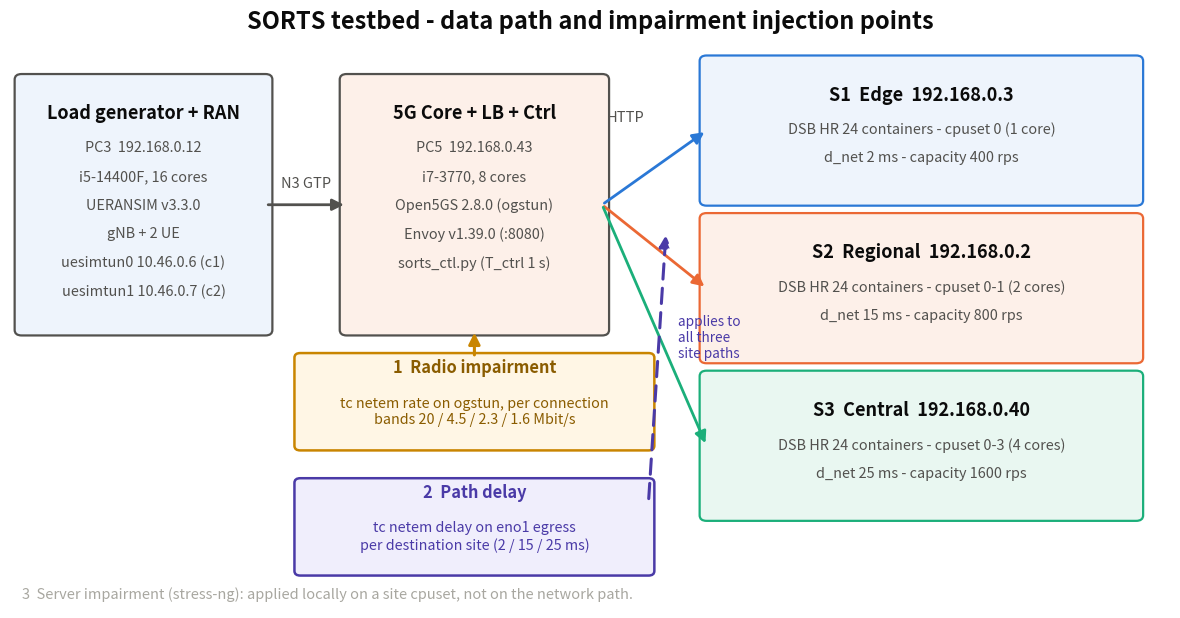

This figure's Python source: (Note: this script raises an exception after producing the figure.)
#!/usr/bin/env python3
"""P6 발표용 그림 5장 (지시서 v11 §6). 읽기 전용 — tables/ 의 재계산 결과를 그린다.

라벨은 전부 영어. 한글 폰트(Noto Sans CJK)는 사용 가능하고 글리프 누락 0 으로
검증했지만, §6.2 가 그림2 정책 라벨을 영어로 지정했으므로 혼용을 피해 통일했다.

규격: 제목 >=16pt, 축라벨 14pt, 눈금 >=12pt, 선굵기 >=2, 마커 >=6, dpi 200, 흰 배경.
팔레트: 검증된 3슬롯 (validate_palette.js, all-pairs 통과)
        S1 blue #2a78d6 / S2 orange #eb6834 / S3 aqua #1baf7a
"""
import csv
import json
import os

import matplotlib
matplotlib.use("Agg")
import matplotlib.pyplot as plt
from matplotlib.patches import FancyArrowPatch, FancyBboxPatch

TAB = os.path.expanduser("~/exp/presentation/tables")
FIG = os.path.expanduser("~/exp/presentation/figures")
os.makedirs(FIG, exist_ok=True)

S1C, S2C, S3C = "#2a78d6", "#eb6834", "#1baf7a"
INK, INK2, MUTED = "#0b0b0b", "#52514e", "#a8a7a0"
plt.rcParams.update({
    "figure.facecolor": "white", "axes.facecolor": "white", "savefig.facecolor": "white",
    "font.size": 13, "axes.titlesize": 17, "axes.labelsize": 14,
    "xtick.labelsize": 12.5, "ytick.labelsize": 12.5, "legend.fontsize": 12.5,
    "text.color": INK, "axes.labelcolor": INK2, "axes.edgecolor": INK2,
    "xtick.color": INK2, "ytick.color": INK2,
    "axes.grid": True, "grid.color": "#e5e4e0", "grid.linewidth": 0.7,
    "axes.spines.top": False, "axes.spines.right": False,
    "lines.linewidth": 2.4, "lines.markersize": 7, "figure.dpi": 200,
})


def rd(name):
    return list(csv.DictReader(open(os.path.join(TAB, name))))


# ---------------------------------------------------------------- p1 구성도
def fig1():
    fig, ax = plt.subplots(figsize=(12, 6.4))
    ax.set_xlim(0, 100); ax.set_ylim(0, 64); ax.axis("off")
    ax.grid(False)

    def box(x, y, w, h, title, lines, fc="#f4f4f2", ec=INK2, tc=INK):
        ax.add_patch(FancyBboxPatch((x, y), w, h, boxstyle="round,pad=0.6",
                                    facecolor=fc, edgecolor=ec, linewidth=1.6))
        ax.text(x + w / 2, y + h - 2.6, title, ha="center", va="top",
                fontsize=13, fontweight="bold", color=tc)
        # 본문을 남은 높이에 균등 배치해 박스를 넘지 않게 한다
        top = y + h - 6.6
        avail = top - (y + 1.8)
        step = min(3.1, avail / max(len(lines) - 1, 1)) if len(lines) > 1 else 0
        for i, ln in enumerate(lines):
            ax.text(x + w / 2, top - i * step, ln, ha="center", va="top",
                    fontsize=10.4, color=INK2)

    def arrow(x1, y1, x2, y2, color=INK2, style="-|>", lw=2.0, ls="-"):
        ax.add_patch(FancyArrowPatch((x1, y1), (x2, y2), arrowstyle=style,
                                     mutation_scale=17, color=color, linewidth=lw,
                                     linestyle=ls, shrinkA=2, shrinkB=2))

    box(1, 30, 21, 27, "Load generator + RAN",
        ["PC3  192.168.0.12", "i5-14400F, 16 cores", "UERANSIM v3.3.0", "gNB + 2 UE",
         "uesimtun0 10.46.0.6 (c1)", "uesimtun1 10.46.0.7 (c2)"], fc="#eef4fc")
    box(29, 30, 22, 27, "5G Core + LB + Ctrl",
        ["PC5  192.168.0.43", "i7-3770, 8 cores", "Open5GS 2.8.0 (ogstun)",
         "Envoy v1.39.0 (:8080)", "sorts_ctl.py (T_ctrl 1 s)"], fc="#fdf0e9")
    box(60, 44, 37, 15, "S1  Edge  192.168.0.3",
        ["DSB HR 24 containers - cpuset 0 (1 core)", "d_net 2 ms - capacity 400 rps"],
        fc="#eef4fc", ec=S1C)
    box(60, 27, 37, 15, "S2  Regional  192.168.0.2",
        ["DSB HR 24 containers - cpuset 0-1 (2 cores)", "d_net 15 ms - capacity 800 rps"],
        fc="#fdf0e9", ec=S2C)
    box(60, 10, 37, 15, "S3  Central  192.168.0.40",
        ["DSB HR 24 containers - cpuset 0-3 (4 cores)", "d_net 25 ms - capacity 1600 rps"],
        fc="#e9f7f1", ec=S3C)

    arrow(22, 43.5, 29, 43.5)
    ax.text(25.5, 45.4, "N3 GTP", ha="center", fontsize=10.5, color=INK2)
    for yb, c in ((51.5, S1C), (34.5, S2C), (17.5, S3C)):
        arrow(51, 43.5, 60, yb, color=c)
    ax.text(53.0, 52.5, "HTTP", ha="center", fontsize=10.5, color=INK2)

    # 주입 지점
    ax.add_patch(FancyBboxPatch((25, 17.5), 30, 9.5, boxstyle="round,pad=0.5",
                                facecolor="#fff6e5", edgecolor="#c98500", linewidth=1.8))
    ax.text(40, 25.4, "1  Radio impairment", ha="center", fontsize=11.8,
            fontweight="bold", color="#8a5c00")
    ax.text(40, 21.2, "tc netem rate on ogstun, per connection\n"
                      "bands 20 / 4.5 / 2.3 / 1.6 Mbit/s", ha="center", va="center",
            fontsize=10.3, color="#8a5c00")
    arrow(40, 27.0, 40, 30, color="#c98500", lw=2.2)

    ax.add_patch(FancyBboxPatch((25, 4), 30, 9.5, boxstyle="round,pad=0.5",
                                facecolor="#f0eefc", edgecolor="#4a3aa7", linewidth=1.8))
    ax.text(40, 11.9, "2  Path delay", ha="center", fontsize=11.8,
            fontweight="bold", color="#4a3aa7")
    ax.text(40, 7.7, "tc netem delay on eno1 egress\nper destination site (2 / 15 / 25 ms)",
            ha="center", va="center", fontsize=10.3, color="#4a3aa7")
    arrow(55, 11.5, 56.5, 40.5, color="#4a3aa7", lw=2.2, ls=(0, (5, 3)))
    ax.text(57.5, 27, "applies to\nall three\nsite paths", ha="left", fontsize=9.8,
            color="#4a3aa7")

    ax.text(50, 62.5, "SORTS testbed - data path and impairment injection points",
            ha="center", fontsize=17, fontweight="bold", color=INK)
    ax.text(1, 1.0, "3  Server impairment (stress-ng): applied locally on a site cpuset, not on the network path.", fontsize=10.5, color=MUTED)
    fig.tight_layout()
    fig.savefig(f"{FIG}/p1_architecture.png", bbox_inches="tight")
    plt.close(fig)


# ---------------------------------------------------------------- p2 위반율
def fig2():
    rows = rd("p4_t1_violation_by_policy.csv")
    order = ["SORTS", "Round Robin", "Least Request", "Static-Far (no reaction)"]
    rows.sort(key=lambda r: order.index(r["policy"]))
    vals = [float(r["violation_pct"]) for r in rows]
    fig, ax = plt.subplots(figsize=(9.5, 5.6))
    cols = [S1C if r["policy"] == "SORTS" else MUTED for r in rows]
    bars = ax.bar(range(4), vals, width=0.56, color=cols, zorder=3)
    for b, v in zip(bars, vals):
        ax.text(b.get_x() + b.get_width() / 2, v + 2.2, f"{v:.2f}%", ha="center",
                va="bottom", fontsize=14, fontweight="bold", color=INK)
    ax.set_xticks(range(4))
    ax.set_xticklabels([r["policy"].replace(" (no reaction)", "\n(no reaction)")
                        for r in rows], fontsize=12.5)
    ax.set_ylabel("SLO violation rate (%)")
    ax.set_ylim(0, 112)
    ax.set_title("Cohort-1 search SLO violations under radio impairment\n"
                 "(Poor band 2.3 Mbit/s, during window, n≈15,300 per policy)", fontsize=16)
    ax.grid(axis="x", visible=False)
    fig.tight_layout()
    fig.savefig(f"{FIG}/p2_violation_by_policy.png")
    plt.close(fig)
    with open(f"{FIG}/p2_violation_by_policy_data.csv", "w", newline="") as f:
        w = csv.DictWriter(f, fieldnames=["policy", "n", "violations", "violation_pct"])
        w.writeheader()
        for r in rows:
            w.writerow({k: r[k] for k in w.fieldnames})


# ---------------------------------------------------------------- p3 6유닛
def fig3():
    rows = rd("p4_t3_six_units.csv")
    order = ["c1_reserve", "c1_search", "c1_recommend",
             "c2_reserve", "c2_search", "c2_recommend"]
    rows.sort(key=lambda r: order.index(r["unit"]))
    fig, (ax, ax2) = plt.subplots(1, 2, figsize=(13.5, 5.4),
                                  gridspec_kw={"width_ratios": [1.45, 1]})
    y = range(6)
    lbl = [r["unit"].replace("c1_", "Cohort 1 / ").replace("c2_", "Cohort 2 / ")
           for r in rows]
    for i, r in enumerate(rows):
        left = 0
        for key, c, nm in (("S1_pct", S1C, "S1"), ("S2_pct", S2C, "S2"), ("S3_pct", S3C, "S3")):
            v = float(r[key])
            if v > 0:
                ax.barh(i, v, left=left, height=0.6, color=c, zorder=3,
                        label=nm if i == 0 or (nm == "S2" and r["unit"] == "c1_search") else None)
                ax.text(left + v / 2, i, nm, ha="center", va="center", fontsize=12,
                        color="white", fontweight="bold")
                left += v
    ax.set_yticks(list(y)); ax.set_yticklabels(lbl, fontsize=12.5)
    ax.invert_yaxis(); ax.set_xlim(0, 100)
    ax.set_xlabel("Traffic distribution (%)")
    ax.set_title("Placement of the 6 routing units", fontsize=16)
    ax.grid(axis="y", visible=False)
    idx = order.index("c1_search")
    ax.add_patch(plt.Rectangle((-1.5, idx - 0.42), 103, 0.84, fill=False,
                               edgecolor="#e34948", linewidth=2.8, zorder=5))
    ax.text(101, idx, "  moved", va="center", fontsize=12.5, color="#e34948",
            fontweight="bold")

    vals = [float(r["violation_pct"]) for r in rows]
    cols = ["#e34948" if r["unit"] == "c1_search" else MUTED for r in rows]
    ax2.barh(list(y), vals, height=0.6, color=cols, zorder=3)
    for i, v in enumerate(vals):
        ax2.text(v + 0.012, i, f"{v:.3f}%", va="center", fontsize=12, color=INK)
    ax2.set_yticks(list(y)); ax2.set_yticklabels([])
    ax2.invert_yaxis()
    ax2.set_xlim(0, max(vals) * 1.45)
    ax2.set_xlabel("SLO violation rate (%)")
    ax2.set_title("Violation rate per unit", fontsize=16)
    ax2.grid(axis="y", visible=False)
    fig.suptitle("SORTS under radio impairment: only 1 of 6 units is relocated",
                 fontsize=17, fontweight="bold", y=1.005)
    fig.tight_layout()
    fig.savefig(f"{FIG}/p3_six_units.png", bbox_inches="tight")
    plt.close(fig)
    with open(f"{FIG}/p3_six_units_data.csv", "w", newline="") as f:
        w = csv.DictWriter(f, fieldnames=["unit", "n", "S1_pct", "S2_pct", "S3_pct",
                                          "violation_pct", "corrected_p95"])
        w.writeheader()
        for r in rows:
            w.writerow({k: r[k] for k in w.fieldnames})


# ---------------------------------------------------------------- p4 램프 펄스
def fig4():
    RUNS = os.path.expanduser("~/exp/runs/demo-20260805/D6_sorts_ramp")
    meta = json.load(open(f"{RUNS}/meta.json"))
    t0 = meta["t_meas"] - meta["clock"]["d12_s"] + meta["clock"]["d43_s"]
    dec = [r for r in csv.DictReader(open(f"{RUNS}/decisions.csv"))
           if r["cohort"] == "c1" and r["class"] == "search"]
    ts = [float(r["ts"]) - t0 for r in dec]
    rate = [float(r["observed_rate_kbit"]) / 1000.0 if r["observed_rate_kbit"] else float("nan")
            for r in dec]
    tl = list(csv.DictReader(open(os.path.expanduser(
        "~/exp/analysis/demo/tables/t4_3_distribution_timeline_D6_sorts_ramp.csv"))))
    fig, (a1, a2) = plt.subplots(2, 1, figsize=(11, 6.6), sharex=True,
                                 gridspec_kw={"height_ratios": [1, 1.35], "hspace": 0.13})
    a1.step(ts, rate, where="post", color=INK2, linewidth=2.6)
    a1.set_ylabel("Achievable rate\n(Mbit/s)")
    a1.set_ylim(0, 22)
    a1.set_title("Ramp: link degradation drives two placement transitions", fontsize=17)
    a1.text(0.015, 0.12, "gaps = no shaping (unlimited)", transform=a1.transAxes,
            fontsize=11, color=MUTED)
    for s, c in (("S1", S1C), ("S2", S2C), ("S3", S3C)):
        a2.plot([int(r["t"]) for r in tl], [float(r[f"{s}%"]) for r in tl],
                color=c, linewidth=2.6, label=f"{s}")
    a2.set_ylabel("Cohort-1 search\ndistribution (%)")
    a2.set_xlabel("Time relative to measurement start (s)")
    a2.set_ylim(-6, 108)
    a2.legend(loc="center left", frameon=False, ncol=3)
    for t_, lab, dx, ty in ((160.3, "→ S2  (3.27 Mbit/s)", -8, 70),
                            (171.3, "→ S1  (1.60 Mbit/s)", 6, 44),
                            (300.3, "→ S3  (released)", 6, 70)):
        a2.axvline(t_, color=MUTED, linewidth=1.3, linestyle="--", zorder=1)
        a2.text(t_ + dx, ty, lab, fontsize=11.5, color=INK2,
                ha="right" if dx < 0 else "left")
    a2.annotate("", xy=(172, 88), xytext=(299, 88),
                arrowprops=dict(arrowstyle="<->", color=S1C, lw=2.2))
    a2.text(236, 79, "edge (S1) occupancy pulse", ha="center", fontsize=12.5,
            color=S1C, fontweight="bold")
    fig.tight_layout()
    fig.savefig(f"{FIG}/p4_s1_pulse.png")
    plt.close(fig)
    with open(f"{FIG}/p4_s1_pulse_data.csv", "w", newline="") as f:
        w = csv.writer(f)
        w.writerow(["t_rel_s", "rate_mbit"])
        for t_, v in zip(ts, rate):
            w.writerow([round(t_, 3), v])


# ---------------------------------------------------------------- p5 잔여위반
def fig5():
    rows = rd("p4_t4b_1s_buckets.csv")
    t4 = rd("p4_t4_residual.csv")[0]
    xs = [int(r["t_rel_inject_s"]) for r in rows]
    vs = [float(r["violation_pct"]) for r in rows]
    fig, ax = plt.subplots(figsize=(10.5, 5.6))
    cols = ["#e34948" if v > 1 else MUTED for v in vs]
    bars = ax.bar(xs, vs, width=0.74, color=cols, zorder=3)
    for x, v in zip(xs, vs):
        if v > 1:
            ax.text(x, v + 1.6, f"{v:.1f}%", ha="center", fontsize=12.5,
                    fontweight="bold", color=INK)
    ax.axvline(-0.5, color=INK, linewidth=2.2, zorder=4)
    ax.annotate("impairment injected", xy=(-0.5, 57), xytext=(-3.6, 57),
                fontsize=12.5, color=INK, va="center", ha="left",
                arrowprops=dict(arrowstyle="->", color=INK, lw=1.6))
    ax.set_xlabel("Time relative to impairment injection (s)")
    ax.set_ylabel("SLO violation rate (%)")
    ax.set_ylim(0, 60)
    ax.set_xticks(xs)
    ax.set_title("Residual violations are confined to the reaction window\n"
                 f"detection {float(t4['detect_delay_s'])*1000:.0f} ms + apply "
                 f"{float(t4['apply_latency_ms']):.2f} ms  →  "
                 f"{t4['gap_violations']}/{t4['during_violations']} "
                 f"({float(t4['gap_share_of_during_pct']):.1f}%) of all during-window violations",
                 fontsize=15.5)
    ax.grid(axis="x", visible=False)
    fig.tight_layout()
    fig.savefig(f"{FIG}/p5_residual.png")
    plt.close(fig)
    with open(f"{FIG}/p5_residual_data.csv", "w", newline="") as f:
        w = csv.DictWriter(f, fieldnames=list(rows[0]))
        w.writeheader(); w.writerows(rows)


for fn in (fig1, fig2, fig3, fig4, fig5):
    fn()
    print("OK", fn.__name__)
print("->", FIG)
